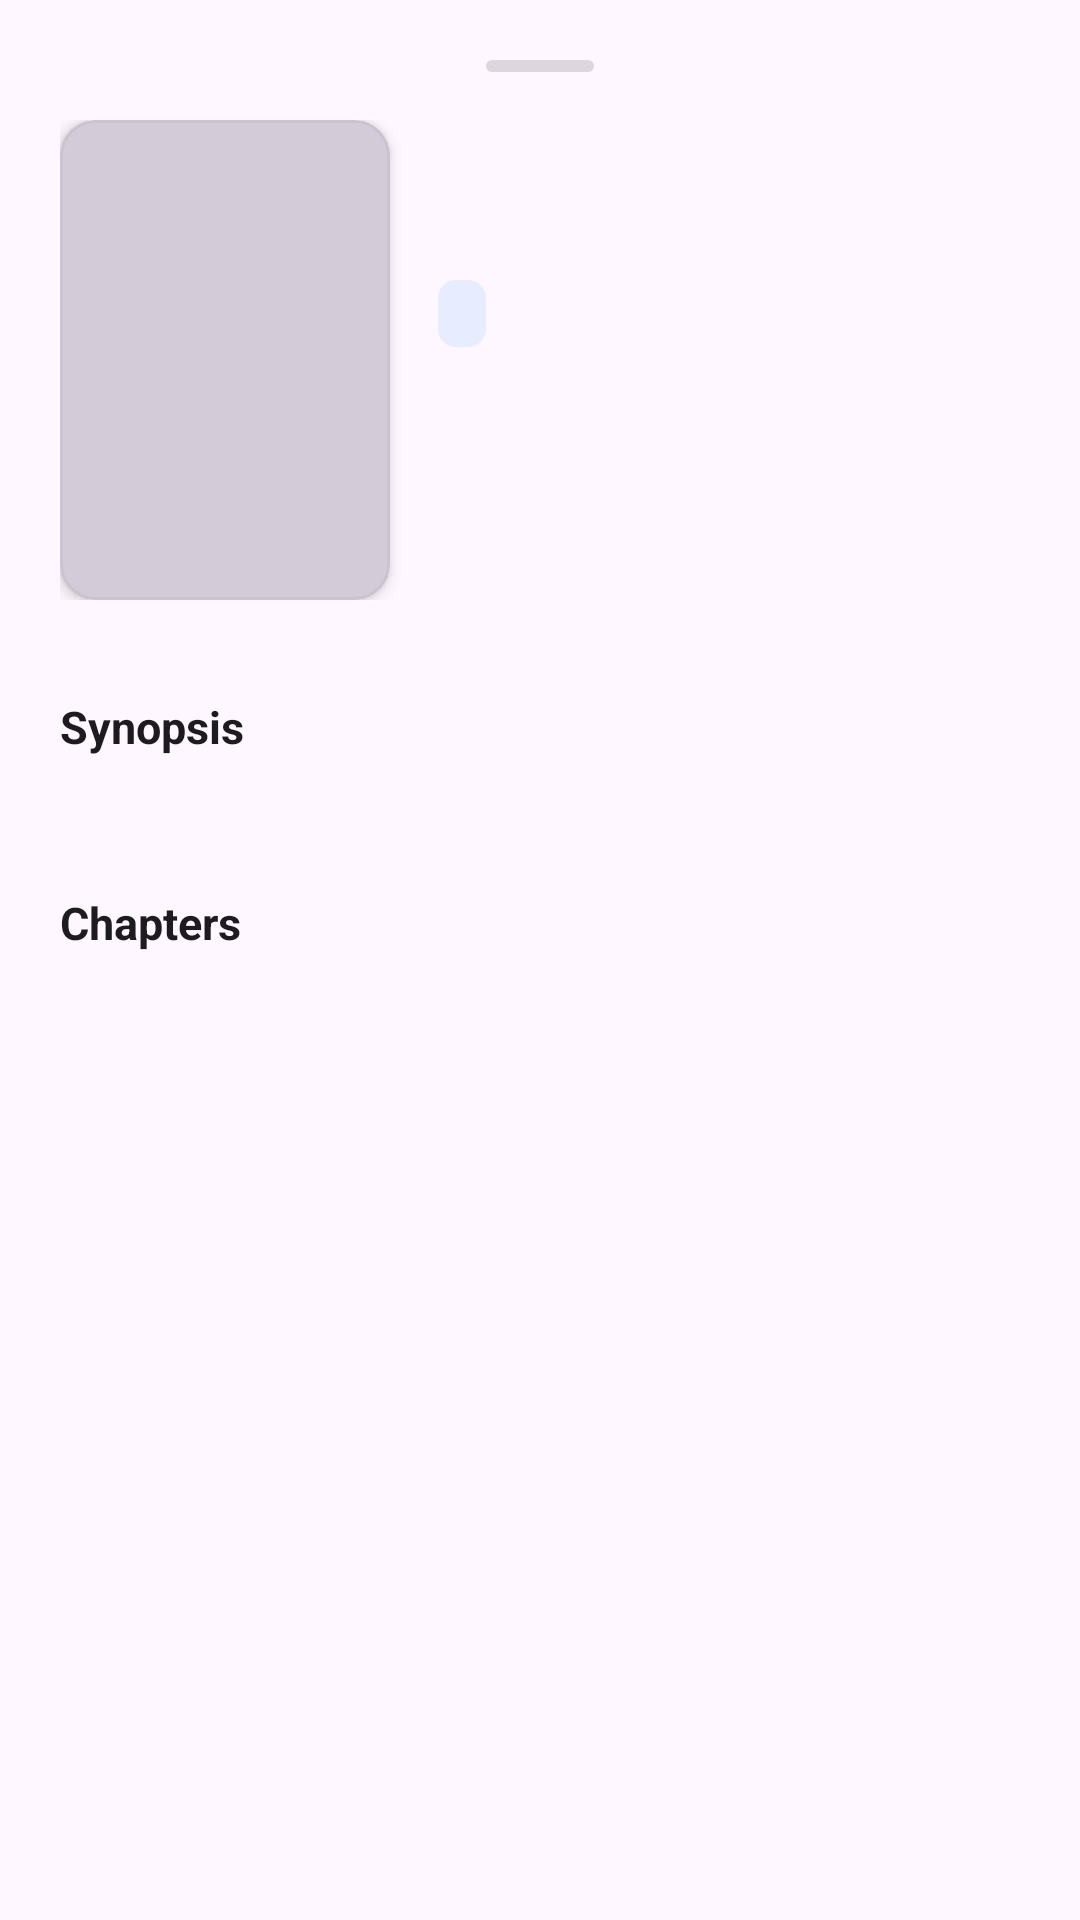

Layout XML and referenced resources for this Android screen:
<!-- AndroidManifest.xml: application theme Theme.Material3.DayNight.NoActionBar -->
<!-- res/layout/manga_details_bottom_sheet.xml -->
<?xml version="1.0" encoding="utf-8"?>
<androidx.coordinatorlayout.widget.CoordinatorLayout xmlns:android="http://schemas.android.com/apk/res/android"
    xmlns:app="http://schemas.android.com/apk/res-auto"
    android:layout_width="match_parent"
    android:layout_height="match_parent">

    <androidx.core.widget.NestedScrollView
        android:layout_width="match_parent"
        android:layout_height="match_parent"
        android:fillViewport="true">

        <LinearLayout
            android:layout_width="match_parent"
            android:layout_height="wrap_content"
            android:orientation="vertical"
            android:padding="20dp">

            
            <View
                android:layout_width="36dp"
                android:layout_height="4dp"
                android:layout_gravity="center_horizontal"
                android:layout_marginBottom="16dp"
                android:background="@drawable/bottom_sheet_handle" />

            
            <LinearLayout
                android:layout_width="match_parent"
                android:layout_height="wrap_content"
                android:orientation="horizontal">

                <com.google.android.material.card.MaterialCardView
                    android:layout_width="110dp"
                    android:layout_height="160dp"
                    app:cardCornerRadius="12dp"
                    app:cardElevation="3dp">

                    <ImageView
                        android:id="@+id/panelCover"
                        android:layout_width="match_parent"
                        android:layout_height="match_parent"
                        android:scaleType="centerCrop"
                        android:background="#20000000" />

                </com.google.android.material.card.MaterialCardView>

                <LinearLayout
                    android:layout_width="0dp"
                    android:layout_height="wrap_content"
                    android:layout_weight="1"
                    android:orientation="vertical"
                    android:paddingStart="16dp">

                    <TextView
                        android:id="@+id/panelTitle"
                        android:layout_width="match_parent"
                        android:layout_height="wrap_content"
                        android:textSize="18sp"
                        android:textStyle="bold"
                        android:textColor="?attr/colorOnSurface" />

                    <TextView
                        android:id="@+id/panelAuthor"
                        android:layout_width="match_parent"
                        android:layout_height="wrap_content"
                        android:layout_marginTop="4dp"
                        android:textSize="14sp"
                        android:textColor="?android:attr/textColorSecondary" />

                    <TextView
                        android:id="@+id/panelState"
                        android:layout_width="wrap_content"
                        android:layout_height="wrap_content"
                        android:layout_marginTop="6dp"
                        android:paddingHorizontal="8dp"
                        android:paddingVertical="3dp"
                        android:textSize="12sp"
                        android:textStyle="bold"
                        android:textColor="?attr/colorPrimary"
                        android:background="@drawable/badge_background" />

                    <TextView
                        android:id="@+id/panelTotalChapters"
                        android:layout_width="wrap_content"
                        android:layout_height="wrap_content"
                        android:layout_marginTop="8dp"
                        android:textSize="13sp"
                        android:textStyle="bold"
                        android:textColor="?attr/colorSecondary" />

                </LinearLayout>

            </LinearLayout>

            
            <HorizontalScrollView
                android:layout_width="match_parent"
                android:layout_height="wrap_content"
                android:layout_marginTop="16dp"
                android:scrollbars="none">

                <com.google.android.material.chip.ChipGroup
                    android:id="@+id/panelTagsGroup"
                    android:layout_width="wrap_content"
                    android:layout_height="wrap_content"
                    app:singleLine="true" />

            </HorizontalScrollView>

            
            <TextView
                android:layout_width="match_parent"
                android:layout_height="wrap_content"
                android:layout_marginTop="16dp"
                android:text="Synopsis"
                android:textSize="15sp"
                android:textStyle="bold"
                android:textColor="?attr/colorOnSurface" />

            <TextView
                android:id="@+id/panelDescription"
                android:layout_width="match_parent"
                android:layout_height="wrap_content"
                android:layout_marginTop="6dp"
                android:textSize="14sp"
                android:lineSpacingExtra="3dp"
                android:textColor="?android:attr/textColorSecondary" />

            
            <LinearLayout
                android:layout_width="match_parent"
                android:layout_height="wrap_content"
                android:layout_marginTop="20dp"
                android:orientation="horizontal"
                android:gravity="center_vertical">

                <TextView
                    android:id="@+id/panelChapterHeader"
                    android:layout_width="0dp"
                    android:layout_height="wrap_content"
                    android:layout_weight="1"
                    android:text="Chapters"
                    android:textSize="15sp"
                    android:textStyle="bold"
                    android:textColor="?attr/colorOnSurface" />

                <ProgressBar
                    android:id="@+id/panelProgress"
                    android:layout_width="24dp"
                    android:layout_height="24dp"
                    android:visibility="gone" />

            </LinearLayout>

            <androidx.recyclerview.widget.RecyclerView
                android:id="@+id/panelRvChapters"
                android:layout_width="match_parent"
                android:layout_height="wrap_content"
                android:layout_marginTop="8dp"
                android:nestedScrollingEnabled="false" />

        </LinearLayout>

    </androidx.core.widget.NestedScrollView>

</androidx.coordinatorlayout.widget.CoordinatorLayout>
<!-- resources referenced by this layout -->
<resources>
  <!-- drawable badge_background (drawable) -->
  <?xml version="1.0" encoding="utf-8"?>
  <shape xmlns:android="http://schemas.android.com/apk/res/android"
      android:shape="rectangle">
      <corners android:radius="6dp" />
      <solid android:color="#1A2196F3" />
  </shape>
  <!-- drawable bottom_sheet_handle (drawable) -->
  <?xml version="1.0" encoding="utf-8"?>
  <shape xmlns:android="http://schemas.android.com/apk/res/android"
      android:shape="rectangle">
      <corners android:radius="2dp" />
      <solid android:color="#40777777" />
  </shape>
</resources>
